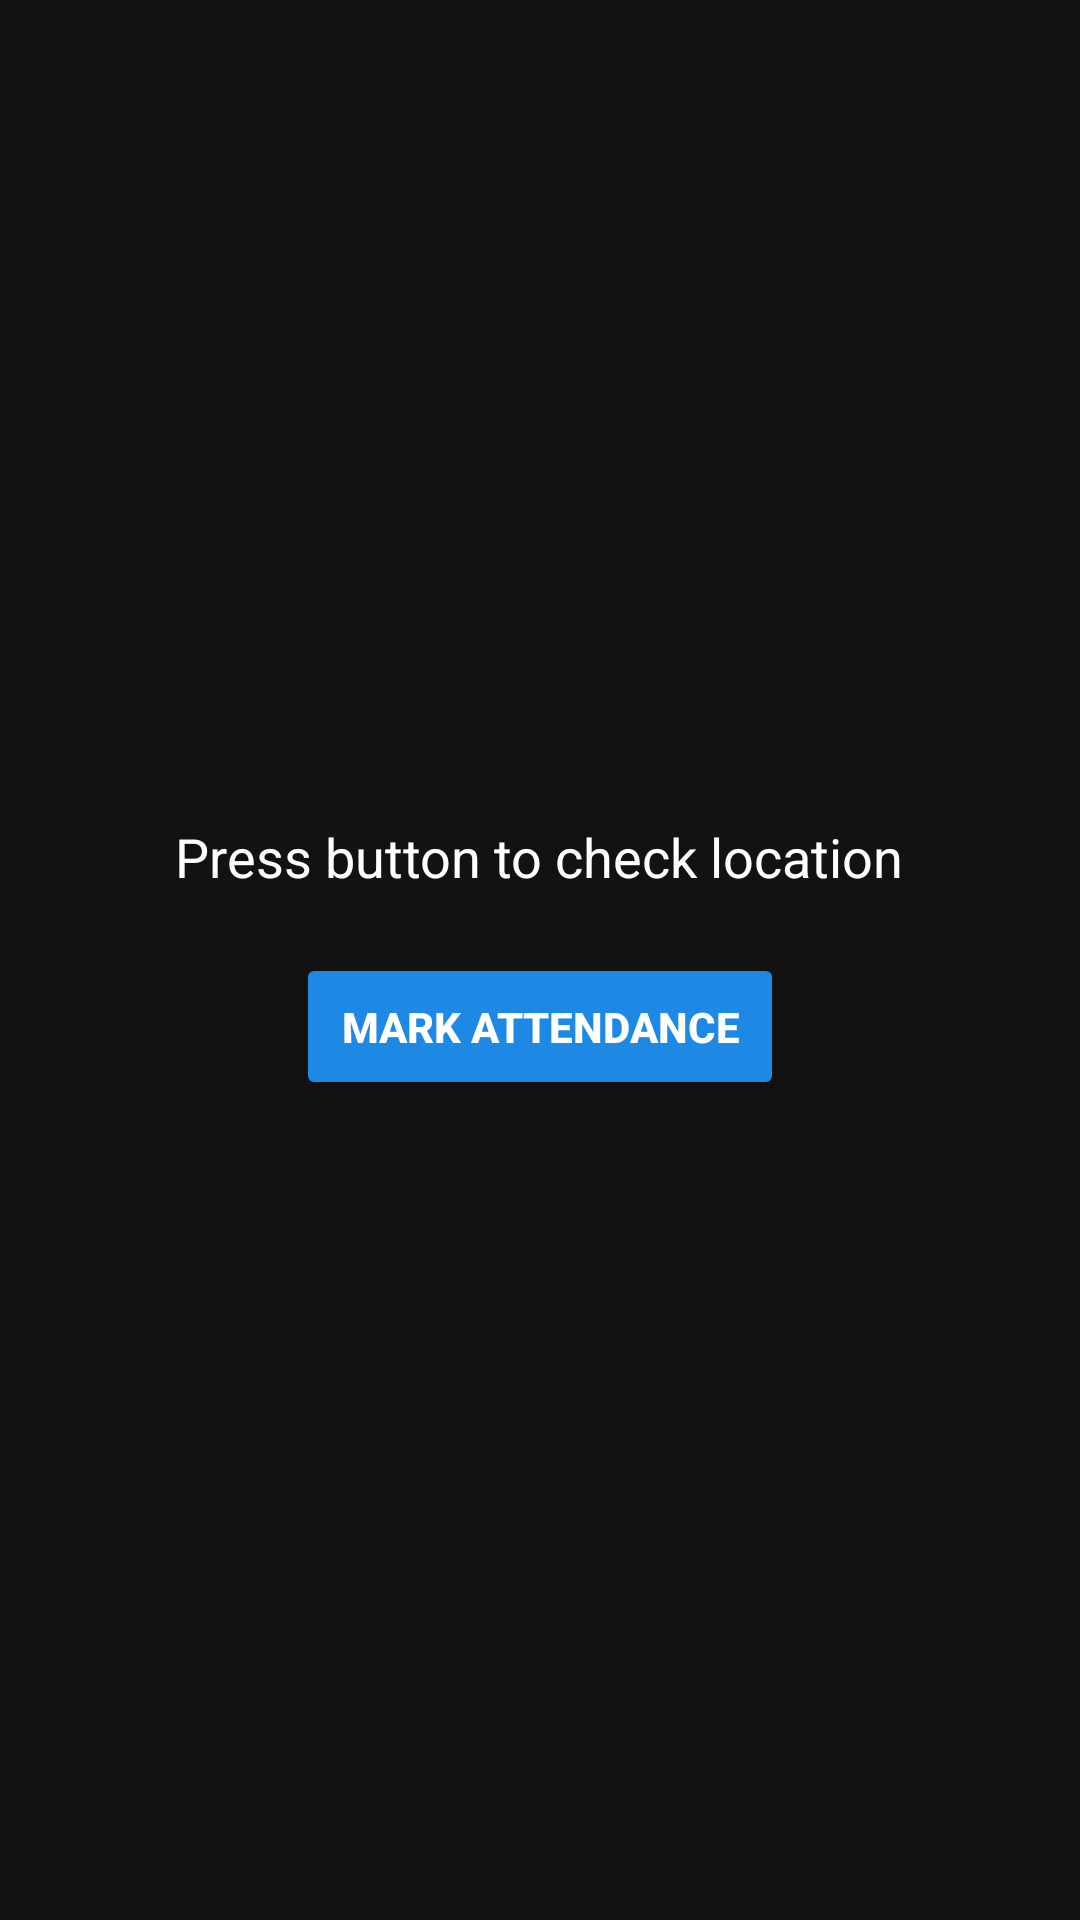

Here is an Android app screen rendered from its layout file. Give the layout XML and the strings, colors and styles it references.
<!-- AndroidManifest.xml: application theme Theme.LocationAttendance -->
<!-- res/layout/activity_main.xml -->
<?xml version="1.0" encoding="utf-8"?>
<LinearLayout xmlns:android="http://schemas.android.com/apk/res/android"
    android:layout_width="match_parent"
    android:layout_height="match_parent"
    android:gravity="center"
    android:orientation="vertical"
    android:background="#121212"
    android:padding="20dp">

    <TextView
        android:id="@+id/tvStatus"
        android:layout_width="wrap_content"
        android:layout_height="wrap_content"
        android:text="Press button to check location"
        android:textColor="#FFFFFF"
        android:textSize="18sp"
        android:textAlignment="center"
        android:layout_marginBottom="20dp"/>

    <Button
        android:id="@+id/btnMarkAttendance"
        android:layout_width="wrap_content"
        android:layout_height="wrap_content"
        android:text="MARK ATTENDANCE"
        android:textColor="#FFFFFF"
        android:backgroundTint="#1E88E5"
        android:textStyle="bold"
        android:padding="15dp" />

</LinearLayout>
<!-- resources referenced by this layout -->
<resources>
  <style name="Theme.LocationAttendance" parent="Base.Theme.LocationAttendance" />
  <style name="Base.Theme.LocationAttendance" parent="Theme.Material3.DayNight.NoActionBar">
          
          
      </style>
</resources>
